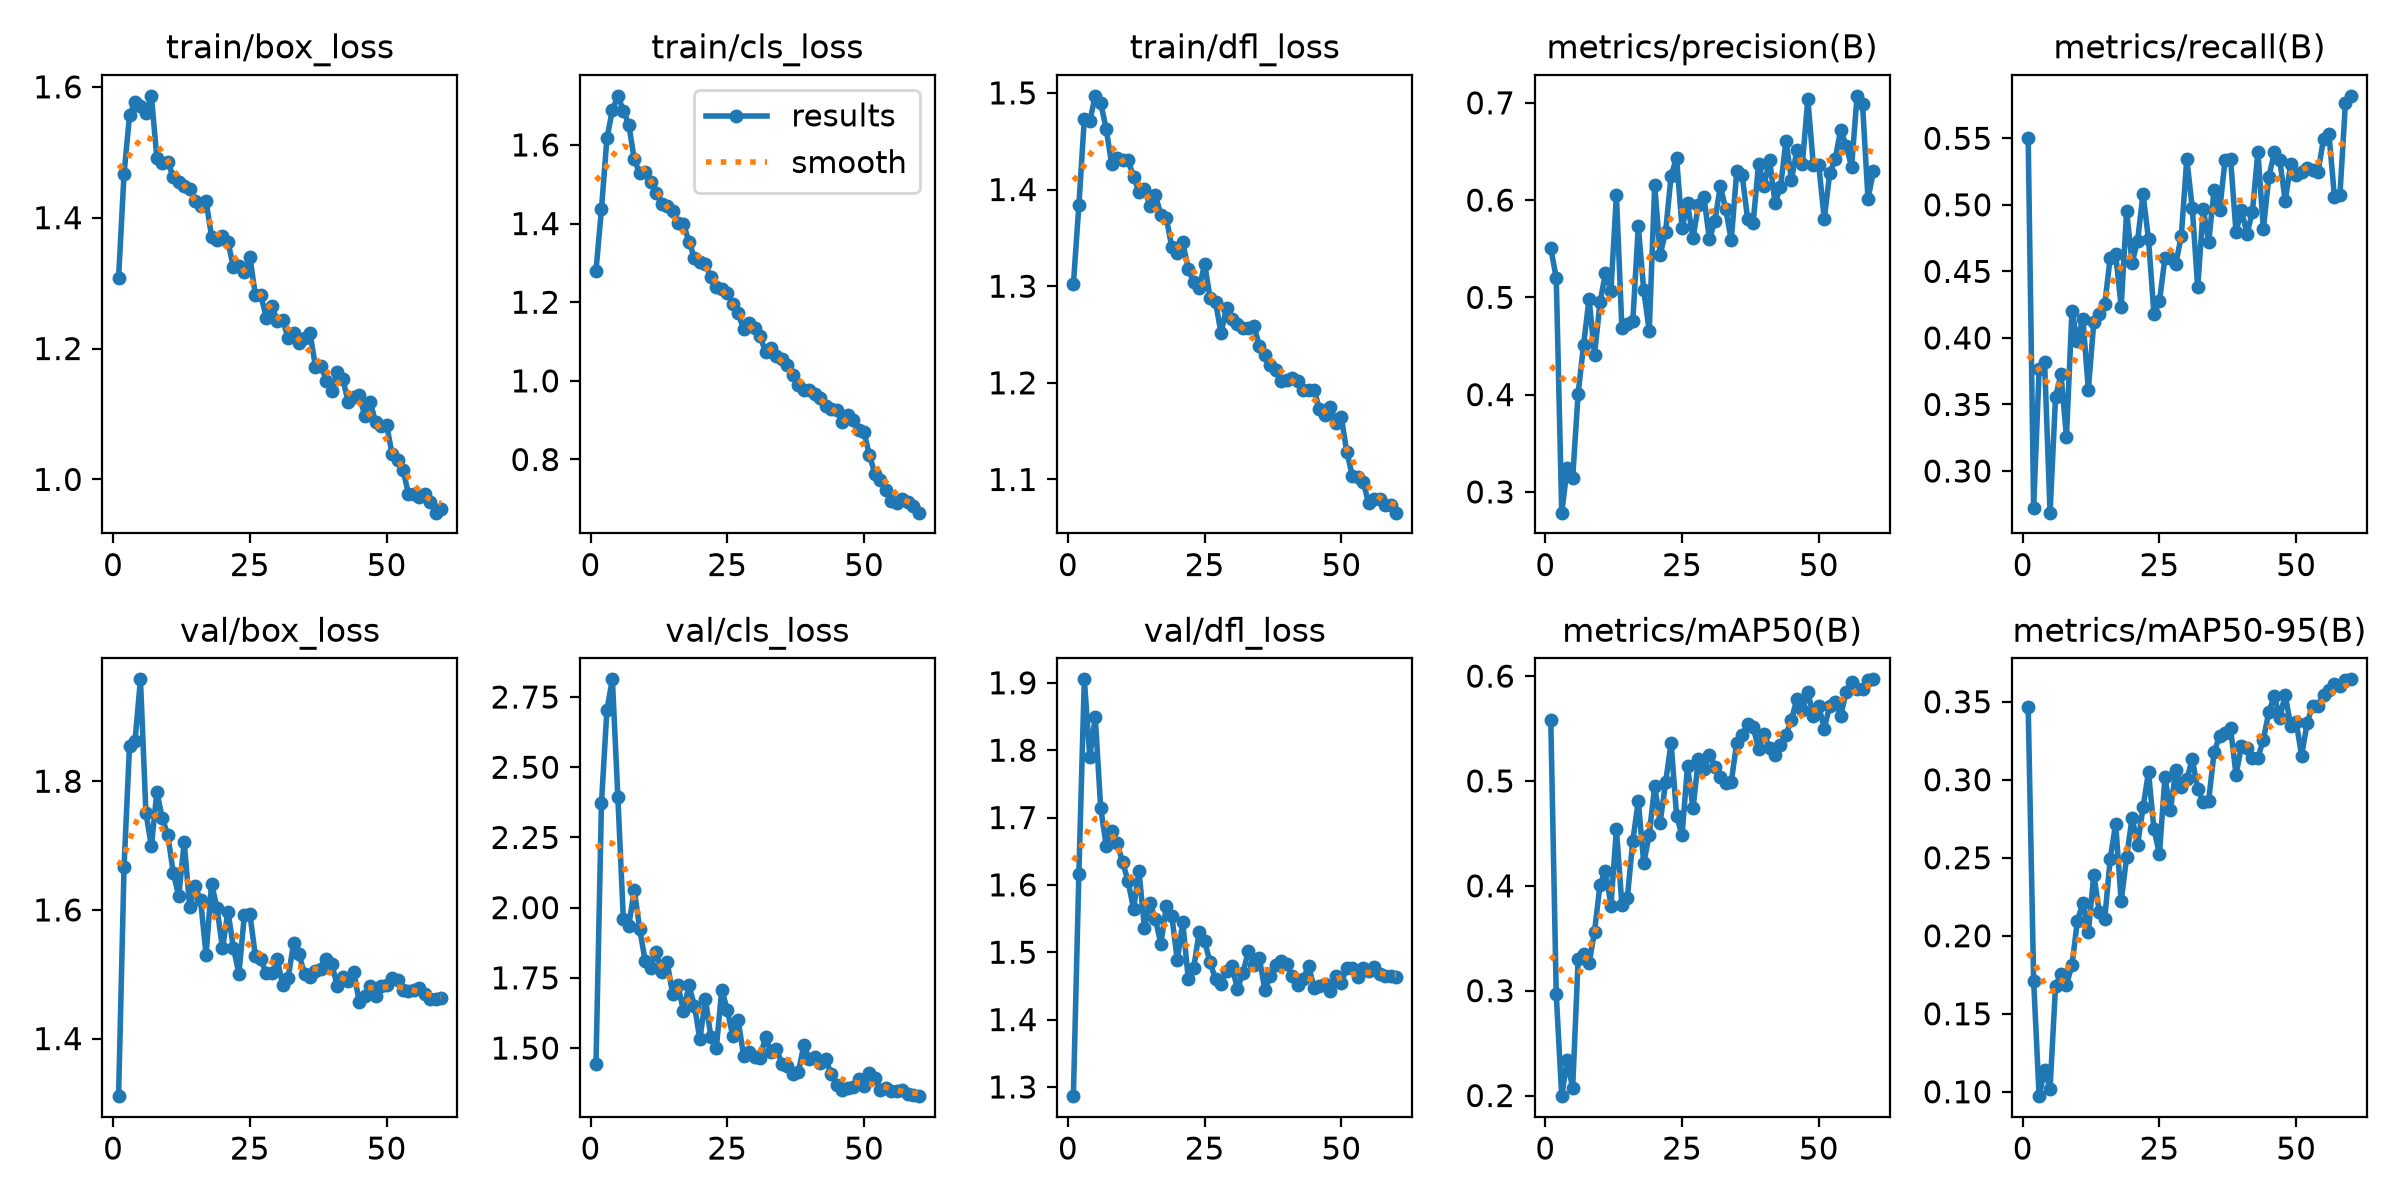

The table this chart was drawn from, first rows:
epoch, time, train/box_loss, train/cls_loss, train/dfl_loss, metrics/precision(B), metrics/recall(B), metrics/mAP50(B), metrics/mAP50-95(B), val/box_loss, val/cls_loss, val/dfl_loss, lr/pg0, lr/pg1, lr/pg2
1, 51.9, 1.308, 1.28, 1.302, 0.5505, 0.5501, 0.5583, 0.3468, 1.311, 1.442, 1.286, 0.0003636, 0.0003636, 0.0003636
2, 64.5, 1.467, 1.436, 1.384, 0.52, 0.2723, 0.2966, 0.1711, 1.667, 2.371, 1.616, 0.0007218, 0.0007218, 0.0007218
3, 76.56, 1.556, 1.617, 1.473, 0.2787, 0.3763, 0.1994, 0.0972, 1.855, 2.705, 1.905, 0.001068, 0.001068, 0.001068
4, 88.45, 1.577, 1.689, 1.471, 0.3243, 0.3819, 0.2338, 0.1142, 1.862, 2.813, 1.79, 0.001056, 0.001056, 0.001056
5, 99.72, 1.571, 1.725, 1.497, 0.3141, 0.2687, 0.2068, 0.102, 1.958, 2.394, 1.849, 0.001038, 0.001038, 0.001038
6, 110.6, 1.56, 1.687, 1.489, 0.4011, 0.3555, 0.3301, 0.1678, 1.751, 1.961, 1.714, 0.001019, 0.001019, 0.001019
7, 121.4, 1.586, 1.652, 1.463, 0.4513, 0.3726, 0.3345, 0.1757, 1.699, 1.936, 1.658, 0.001001, 0.001001, 0.001001
8, 132.1, 1.491, 1.563, 1.426, 0.4985, 0.3257, 0.3261, 0.1687, 1.783, 2.064, 1.68, 0.0009827, 0.0009827, 0.0009827
9, 142.9, 1.483, 1.528, 1.433, 0.4411, 0.4201, 0.3563, 0.1811, 1.742, 1.923, 1.662, 0.0009643, 0.0009643, 0.0009643
10, 153.9, 1.486, 1.531, 1.43, 0.4948, 0.3975, 0.401, 0.2096, 1.717, 1.81, 1.634, 0.000946, 0.000946, 0.000946
11, 164.6, 1.462, 1.505, 1.43, 0.525, 0.4144, 0.4144, 0.221, 1.657, 1.786, 1.605, 0.0009277, 0.0009277, 0.0009277
12, 175.5, 1.454, 1.479, 1.413, 0.5066, 0.3612, 0.3811, 0.2024, 1.622, 1.842, 1.565, 0.0009094, 0.0009094, 0.0009094
13, 186.4, 1.449, 1.451, 1.397, 0.6051, 0.4118, 0.4539, 0.2392, 1.705, 1.771, 1.62, 0.000891, 0.000891, 0.000891
14, 197.3, 1.444, 1.444, 1.4, 0.4683, 0.4181, 0.382, 0.2152, 1.605, 1.808, 1.536, 0.0008727, 0.0008727, 0.0008727
15, 208.2, 1.425, 1.431, 1.383, 0.4731, 0.4253, 0.3885, 0.211, 1.637, 1.694, 1.574, 0.0008544, 0.0008544, 0.0008544
16, 219.1, 1.418, 1.402, 1.394, 0.4757, 0.4604, 0.443, 0.2493, 1.615, 1.723, 1.549, 0.000836, 0.000836, 0.000836
17, 230.1, 1.426, 1.399, 1.374, 0.5731, 0.4628, 0.4808, 0.2719, 1.53, 1.632, 1.513, 0.0008177, 0.0008177, 0.0008177
18, 240.9, 1.371, 1.354, 1.37, 0.5072, 0.4234, 0.4217, 0.2222, 1.641, 1.723, 1.569, 0.0007994, 0.0007994, 0.0007994
19, 251.7, 1.366, 1.312, 1.34, 0.4655, 0.4954, 0.4489, 0.2503, 1.603, 1.651, 1.554, 0.000781, 0.000781, 0.000781
20, 262.6, 1.372, 1.303, 1.334, 0.6157, 0.4563, 0.4949, 0.2757, 1.54, 1.531, 1.488, 0.0007627, 0.0007627, 0.0007627
21, 273.5, 1.363, 1.297, 1.345, 0.5437, 0.473, 0.4604, 0.2582, 1.597, 1.675, 1.544, 0.0007444, 0.0007444, 0.0007444
22, 284.6, 1.324, 1.264, 1.318, 0.5676, 0.5082, 0.4988, 0.2823, 1.541, 1.541, 1.461, 0.000726, 0.000726, 0.000726
23, 295.5, 1.326, 1.24, 1.304, 0.6251, 0.4741, 0.5364, 0.3049, 1.501, 1.5, 1.477, 0.0007077, 0.0007077, 0.0007077
24, 306.5, 1.317, 1.235, 1.298, 0.6435, 0.4176, 0.4669, 0.2681, 1.592, 1.707, 1.53, 0.0006894, 0.0006894, 0.0006894
25, 317.7, 1.341, 1.224, 1.323, 0.5713, 0.4275, 0.4482, 0.2525, 1.594, 1.637, 1.516, 0.000671, 0.000671, 0.000671
26, 328.8, 1.282, 1.195, 1.288, 0.5966, 0.4599, 0.514, 0.3016, 1.529, 1.543, 1.485, 0.0006527, 0.0006527, 0.0006527
27, 339.8, 1.282, 1.171, 1.283, 0.5608, 0.4604, 0.4738, 0.2805, 1.523, 1.599, 1.46, 0.0006344, 0.0006344, 0.0006344
28, 351, 1.247, 1.132, 1.251, 0.595, 0.4557, 0.521, 0.306, 1.502, 1.471, 1.453, 0.000616, 0.000616, 0.000616
29, 361.8, 1.265, 1.148, 1.278, 0.6034, 0.4768, 0.511, 0.2955, 1.502, 1.485, 1.472, 0.0005977, 0.0005977, 0.0005977
30, 372.9, 1.243, 1.134, 1.266, 0.5598, 0.5345, 0.5251, 0.3003, 1.523, 1.469, 1.479, 0.0005794, 0.0005794, 0.0005794
31, 383.7, 1.243, 1.114, 1.261, 0.5784, 0.4979, 0.5135, 0.3131, 1.484, 1.464, 1.446, 0.0005611, 0.0005611, 0.0005611
32, 394.8, 1.217, 1.074, 1.257, 0.6143, 0.4379, 0.5039, 0.2943, 1.494, 1.54, 1.469, 0.0005427, 0.0005427, 0.0005427
33, 405.7, 1.223, 1.084, 1.256, 0.5904, 0.4972, 0.4982, 0.2857, 1.548, 1.485, 1.502, 0.0005244, 0.0005244, 0.0005244
34, 416.7, 1.209, 1.064, 1.259, 0.5588, 0.472, 0.4991, 0.2866, 1.532, 1.498, 1.481, 0.0005061, 0.0005061, 0.0005061
35, 427.6, 1.216, 1.055, 1.239, 0.6296, 0.5115, 0.5366, 0.3178, 1.5, 1.442, 1.491, 0.0004877, 0.0004877, 0.0004877
36, 438.7, 1.224, 1.041, 1.228, 0.6255, 0.4958, 0.5441, 0.328, 1.496, 1.437, 1.445, 0.0004694, 0.0004694, 0.0004694
37, 449.8, 1.172, 1.015, 1.219, 0.5801, 0.5335, 0.5544, 0.3298, 1.505, 1.408, 1.464, 0.0004511, 0.0004511, 0.0004511
38, 460.8, 1.173, 0.9899, 1.213, 0.5768, 0.5347, 0.5514, 0.3329, 1.508, 1.415, 1.482, 0.0004327, 0.0004327, 0.0004327
39, 471.8, 1.151, 0.9773, 1.202, 0.6376, 0.4794, 0.5305, 0.3033, 1.524, 1.509, 1.487, 0.0004144, 0.0004144, 0.0004144
40, 482.9, 1.135, 0.976, 1.203, 0.6149, 0.4965, 0.5448, 0.3216, 1.516, 1.462, 1.483, 0.0003961, 0.0003961, 0.0003961
41, 494, 1.164, 0.9657, 1.205, 0.6416, 0.4779, 0.531, 0.3202, 1.481, 1.47, 1.464, 0.0003777, 0.0003777, 0.0003777
42, 505.2, 1.154, 0.9554, 1.202, 0.5974, 0.4948, 0.5246, 0.3137, 1.496, 1.446, 1.451, 0.0003594, 0.0003594, 0.0003594
43, 516.3, 1.118, 0.9349, 1.192, 0.613, 0.5398, 0.5339, 0.314, 1.489, 1.463, 1.46, 0.0003411, 0.0003411, 0.0003411
44, 527.4, 1.126, 0.9297, 1.192, 0.6611, 0.482, 0.5442, 0.3258, 1.504, 1.407, 1.48, 0.0003227, 0.0003227, 0.0003227
45, 538.4, 1.129, 0.9266, 1.193, 0.621, 0.5208, 0.5581, 0.3434, 1.457, 1.367, 1.447, 0.0003044, 0.0003044, 0.0003044
46, 549.4, 1.097, 0.8954, 1.173, 0.6511, 0.5393, 0.5784, 0.3535, 1.466, 1.352, 1.45, 0.0002861, 0.0002861, 0.0002861
47, 560.6, 1.119, 0.9132, 1.167, 0.6374, 0.5337, 0.5674, 0.3398, 1.481, 1.356, 1.453, 0.0002678, 0.0002678, 0.0002678
48, 571.6, 1.087, 0.9012, 1.175, 0.7036, 0.5031, 0.585, 0.3545, 1.466, 1.361, 1.443, 0.0002494, 0.0002494, 0.0002494
49, 582.7, 1.081, 0.8752, 1.159, 0.6363, 0.5306, 0.5616, 0.3342, 1.482, 1.39, 1.465, 0.0002311, 0.0002311, 0.0002311
50, 593.6, 1.084, 0.87, 1.164, 0.636, 0.5221, 0.5714, 0.337, 1.483, 1.364, 1.455, 0.0002128, 0.0002128, 0.0002128
51, 618.3, 1.039, 0.8111, 1.128, 0.5807, 0.5243, 0.5498, 0.3154, 1.495, 1.411, 1.477, 0.0001944, 0.0001944, 0.0001944
52, 628.9, 1.03, 0.764, 1.104, 0.6274, 0.5275, 0.5718, 0.3365, 1.491, 1.392, 1.477, 0.0001761, 0.0001761, 0.0001761
53, 639.6, 1.014, 0.7481, 1.103, 0.6423, 0.5265, 0.5751, 0.3475, 1.476, 1.352, 1.463, 0.0001578, 0.0001578, 0.0001578
54, 650.5, 0.9784, 0.7226, 1.097, 0.6722, 0.5247, 0.5621, 0.3472, 1.474, 1.359, 1.476, 0.0001394, 0.0001394, 0.0001394
55, 661.2, 0.9775, 0.6954, 1.075, 0.6559, 0.5495, 0.5849, 0.3546, 1.476, 1.346, 1.472, 0.0001211, 0.0001211, 0.0001211
56, 672, 0.9729, 0.6892, 1.08, 0.6343, 0.5529, 0.5944, 0.3577, 1.478, 1.346, 1.478, 0.0001028, 0.0001028, 0.0001028
57, 682.9, 0.9779, 0.6992, 1.079, 0.7072, 0.5059, 0.5878, 0.3612, 1.469, 1.351, 1.468, 8.4436e-05, 8.4436e-05, 8.4436e-05
58, 693.8, 0.9661, 0.6916, 1.073, 0.6984, 0.5075, 0.5878, 0.3601, 1.461, 1.337, 1.465, 6.61045e-05, 6.61045e-05, 6.61045e-05
59, 704.5, 0.9492, 0.6811, 1.074, 0.6015, 0.5762, 0.5966, 0.3638, 1.462, 1.334, 1.464, 4.7773e-05, 4.7773e-05, 4.7773e-05
60, 715.3, 0.9546, 0.6648, 1.066, 0.6296, 0.5819, 0.5969, 0.3644, 1.463, 1.329, 1.463, 2.94415e-05, 2.94415e-05, 2.94415e-05
